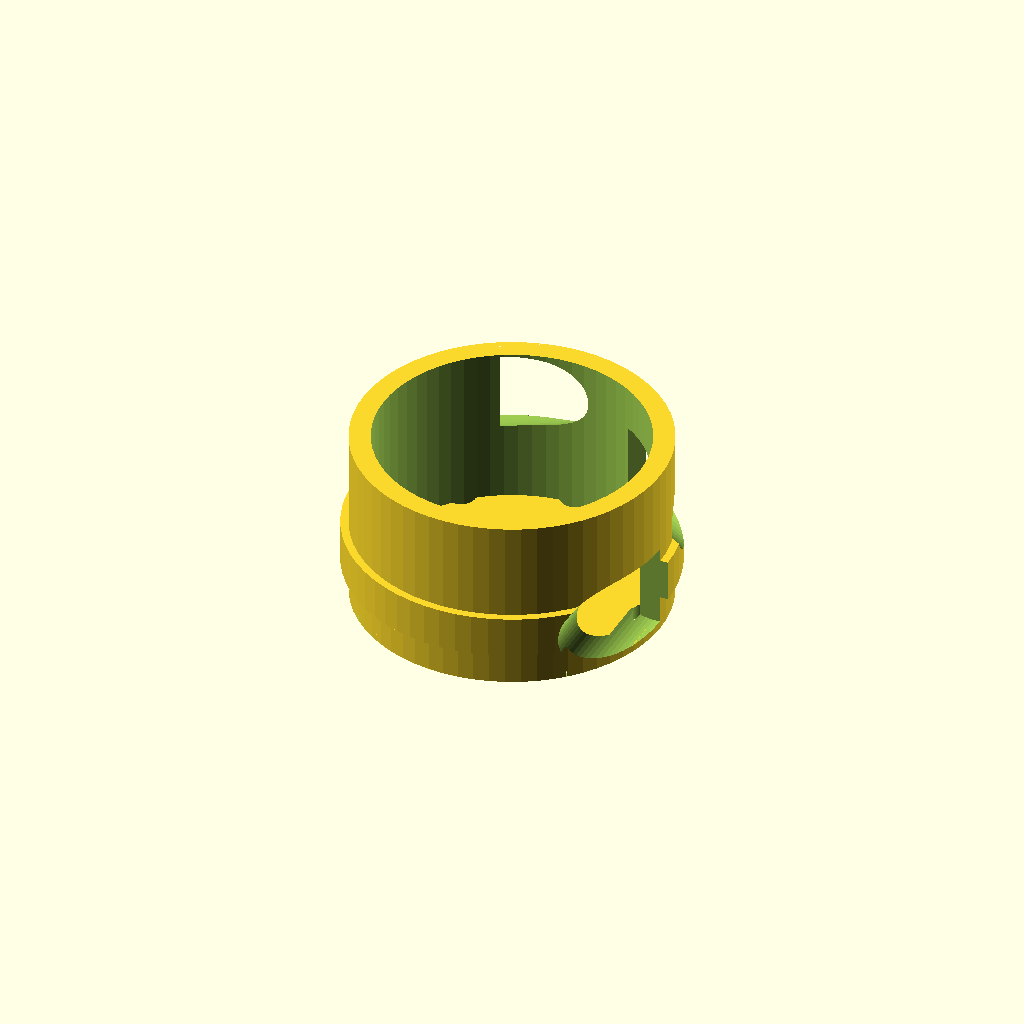
Cell 1: rendered with the file's own defaults.
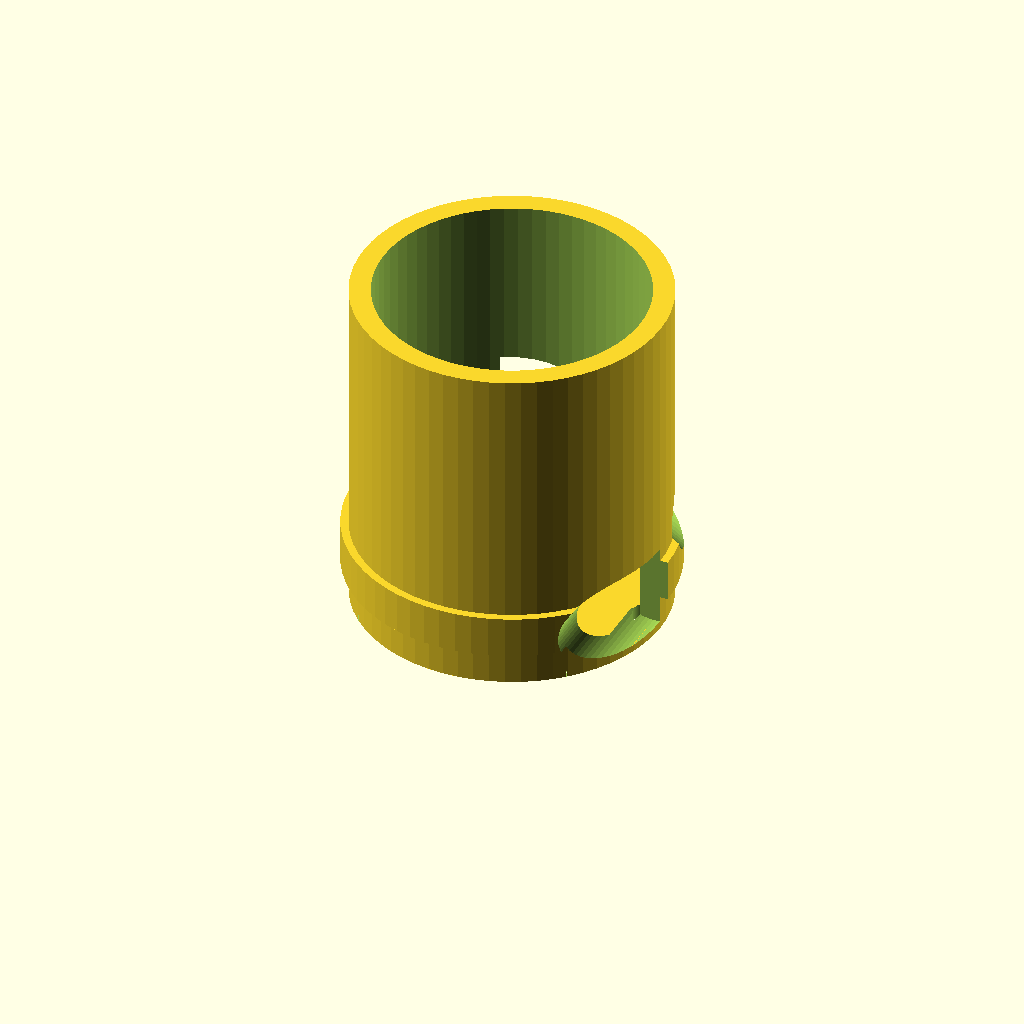
Cell 2: handle_length = 24 (everything else at default).
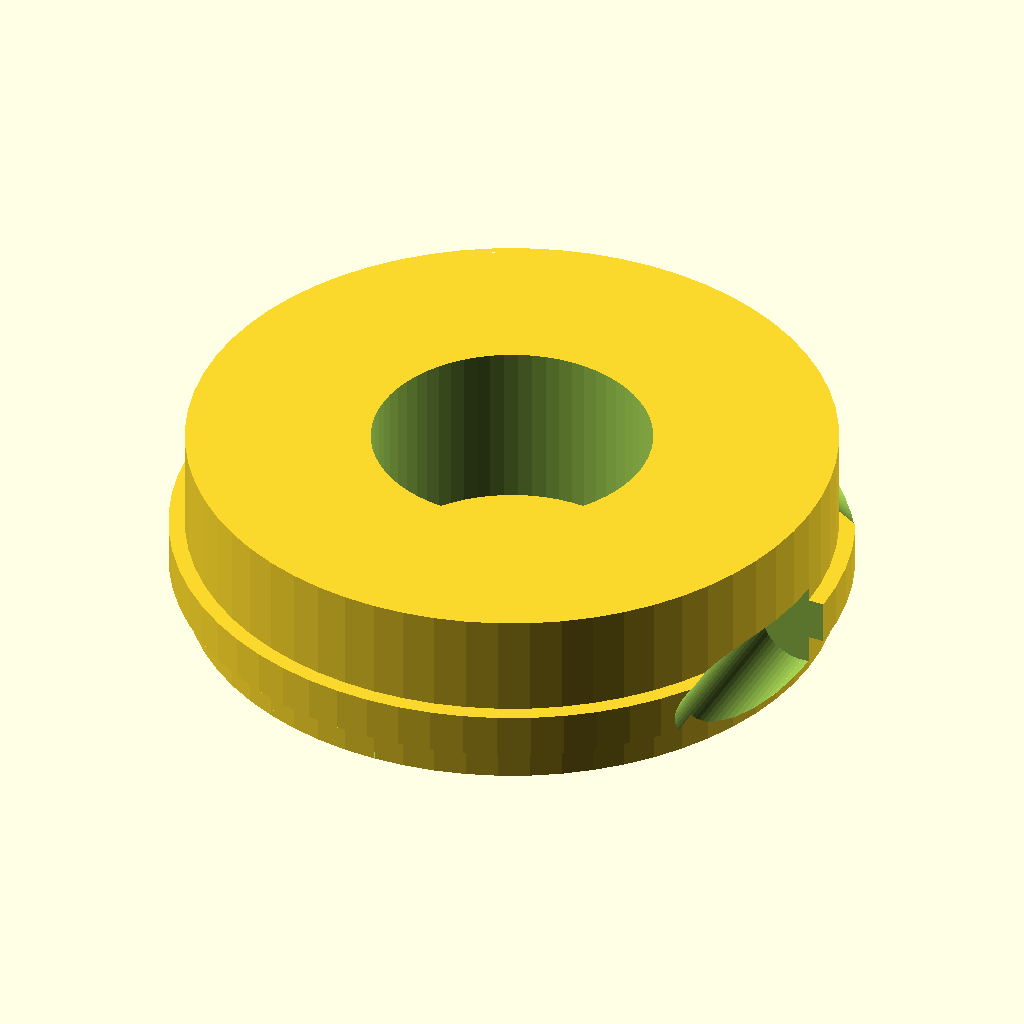
Cell 3 — handle_outer_diameter set to 44, the other parameters unchanged.
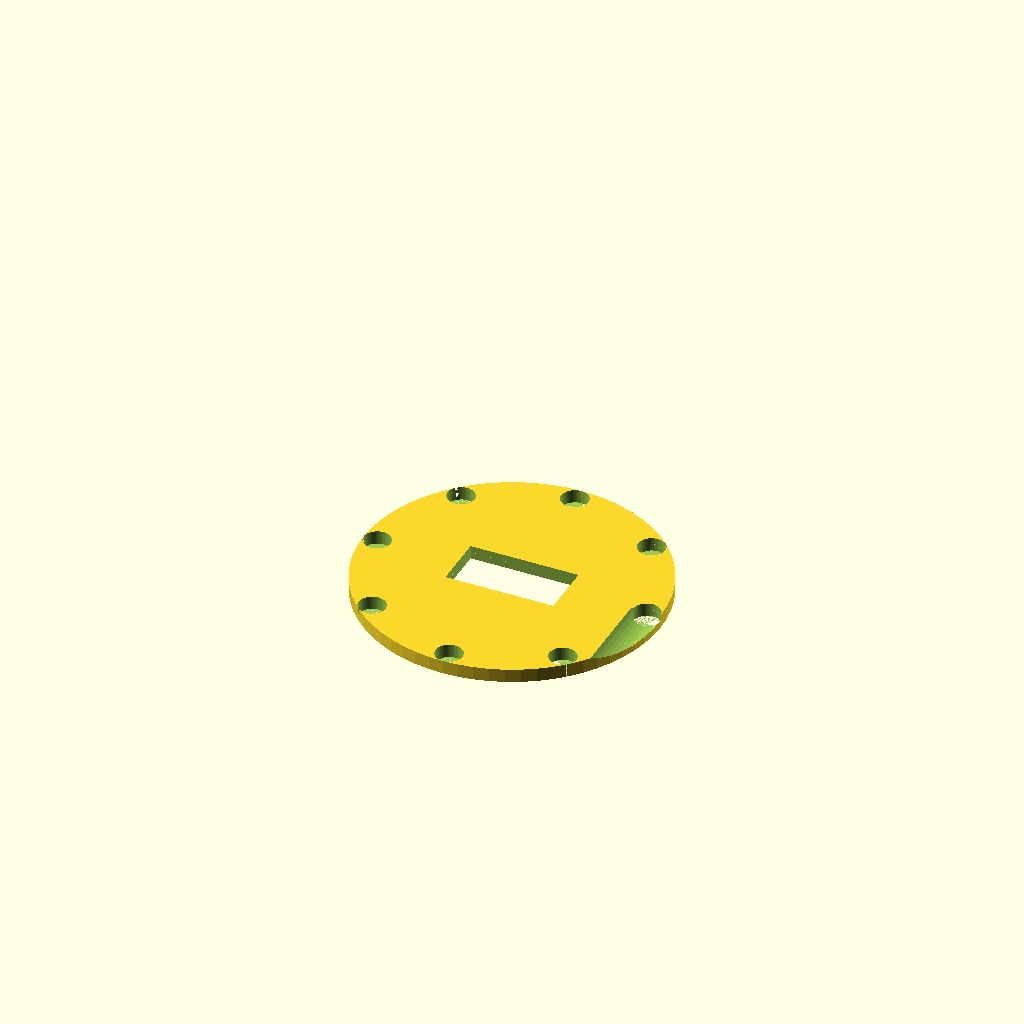
Cell 4 — handle_inner_diameter set to 38, the other parameters unchanged.
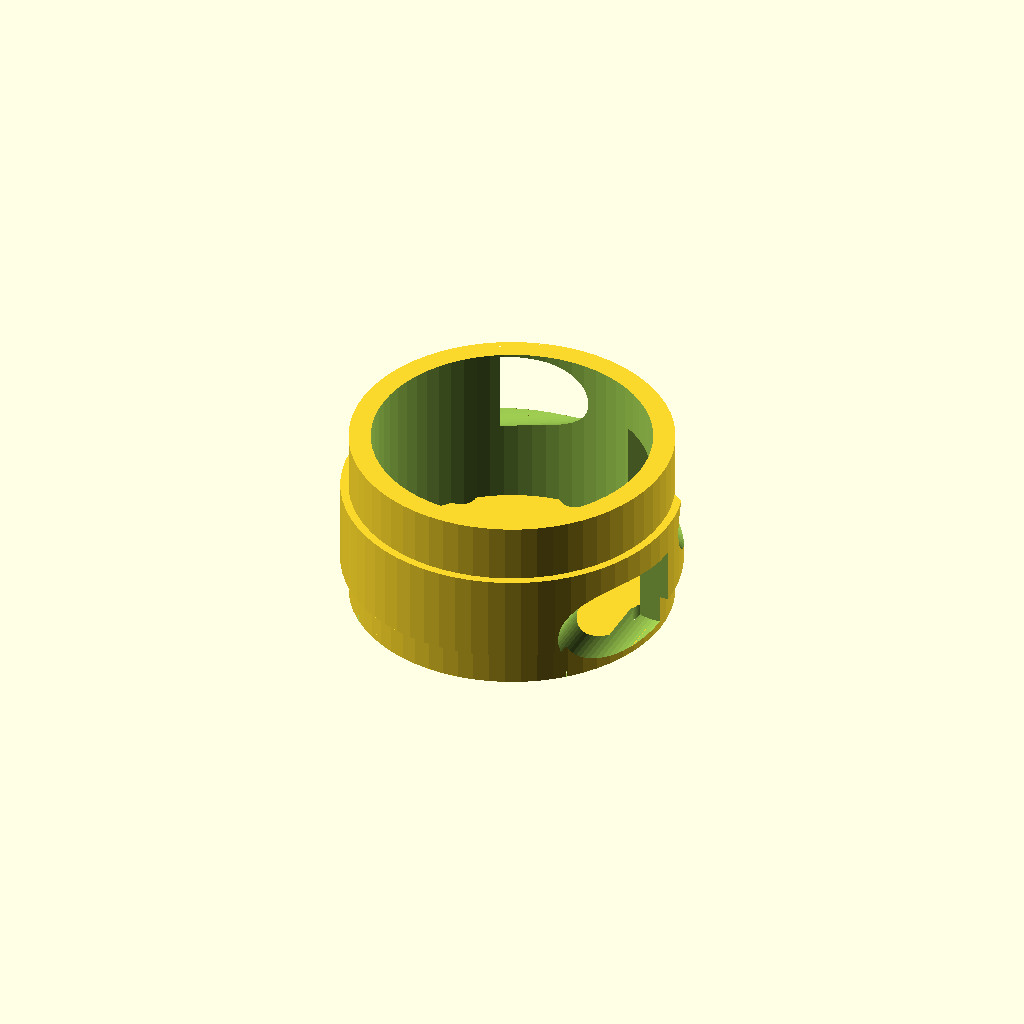
Cell 5: ring_width = 6 (everything else at default).
All cells are drawn from one camera (rotation 55°, 0°, 25°, orthographic, colour scheme Cornfield), so only the parameter changes between them.
The OpenSCAD source (archives/production/handle_v21.scad):
// CyberWand v21.0 - 手柄外壳 OpenSCAD 模型
// 用于 3D 打印的 STL 文件生成

// 参数设置
handle_length = 12;        // 手柄长度 mm
handle_outer_diameter = 22; // 手柄外径 mm
handle_inner_diameter = 19; // 手柄内径 mm（容纳 PCB）
wall_thickness = 1.5;       // 壁厚 mm

// 装饰环参数
ring_diameter = handle_outer_diameter * 1.05;
ring_width = 3;
ring_position = 2;  // 距底部距离 mm

// USB-C 开孔参数
usb_hole_width = 8;
usb_hole_height = 4;

// 按键开孔参数
button_hole_diameter = 6;
button_positions = [3, 6, 9];  // 距底部距离 mm

// 螺纹参数（连接杖身）
thread_diameter = 10;
thread_length = 5;

$fn = 64;  // 圆滑度

// 模块：手柄主体（中空圆柱）
module handle_body() {
    difference() {
        // 外圆柱
        cylinder(h = handle_length, d = handle_outer_diameter);
        // 内圆柱（中空）
        translate([0, 0, -1])
            cylinder(h = handle_length + 2, d = handle_inner_diameter);
    }
}

// 模块：装饰环
module decorative_ring() {
    translate([0, 0, ring_position])
        difference() {
            cylinder(h = ring_width, d = ring_diameter);
            translate([0, 0, -1])
                cylinder(h = ring_width + 2, d = handle_inner_diameter);
        }
}

// 模块：USB-C 开孔
module usb_hole() {
    translate([0, 0, -1])
        cube([usb_hole_width, usb_hole_height, handle_length + 2], center = true);
}

// 模块：按键开孔
module button_holes() {
    for (pos = button_positions) {
        rotate([0, 0, 60 * (button_positions[0] == pos ? 0 : 
                           button_positions[1] == pos ? 1 : 2)])
            translate([handle_outer_diameter/2 - 0.5, 0, pos])
                rotate([90, 0, 0])
                    cylinder(h = handle_outer_diameter, d = button_hole_diameter);
    }
}

// 模块：内螺纹（连接杖身）
module internal_thread() {
    translate([0, 0, handle_length - thread_length])
        difference() {
            cylinder(h = thread_length + 1, d = thread_diameter + 1);
            // 简化螺纹（实际需更精细）
            for (i = [0:5]) {
                rotate([0, 0, i * 60])
                    translate([thread_diameter/2 - 0.3, 0, i * 0.8])
                        cube([1, 2, 0.5]);
            }
        }
}

// 模块：底部凹槽（防滑）
module bottom_grip() {
    translate([0, 0, -0.5])
        difference() {
            cylinder(h = 1, d = handle_outer_diameter);
            for (i = [0:8]) {
                rotate([0, 0, i * 45])
                    translate([handle_outer_diameter/2 - 1, 0, 0])
                        cylinder(h = 1.5, d = 2);
            }
        }
}

// 主模型：手柄外壳
module handle_v21() {
    difference() {
        union() {
            // 手柄主体
            handle_body();
            // 装饰环
            decorative_ring();
            // 底部防滑
            bottom_grip();
        }
        union() {
            // USB-C 开孔
            usb_hole();
            // 按键开孔
            button_holes();
            // 内螺纹
            internal_thread();
        }
    }
}

// 生成模型
handle_v21();

// 注释：导出 STL 命令
// openscad -o handle_v21.stl handle_v21.scad
Parameter table extracted from the source (name, type, default, range or options):
handle_length: number, default 12
handle_outer_diameter: number, default 22
handle_inner_diameter: number, default 19
wall_thickness: number, default 1.5
ring_width: number, default 3
ring_position: number, default 2
usb_hole_width: number, default 8
usb_hole_height: number, default 4
button_hole_diameter: number, default 6
button_positions: vector, default [3, 6, 9]
thread_diameter: number, default 10
thread_length: number, default 5
